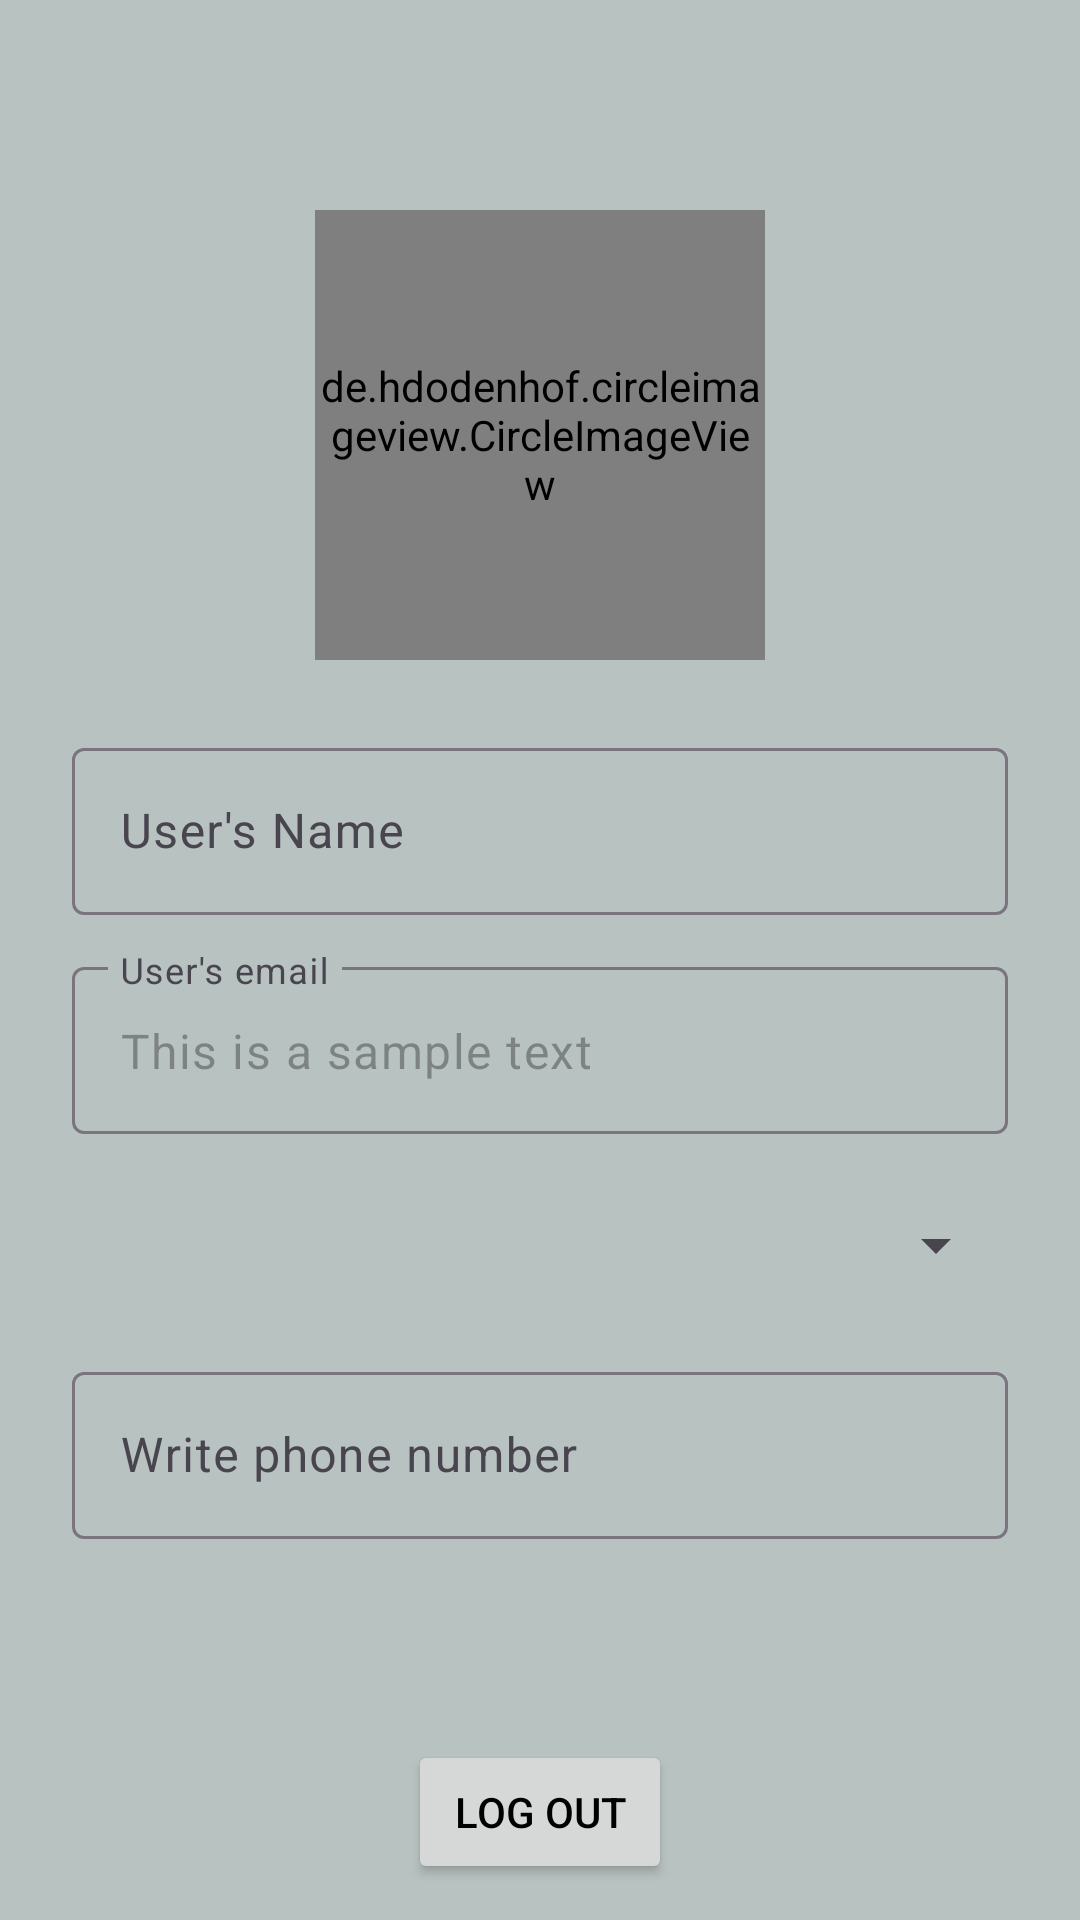

This screen was rendered from an Android layout file. Write that file and the resources it references.
<!-- AndroidManifest.xml: application theme Theme.ItemBorrowingSystem -->
<!-- res/layout/activity_user_account_customization.xml -->
<?xml version="1.0" encoding="utf-8"?>
<androidx.constraintlayout.widget.ConstraintLayout xmlns:android="http://schemas.android.com/apk/res/android"
    xmlns:app="http://schemas.android.com/apk/res-auto"
    xmlns:tools="http://schemas.android.com/tools"
    android:id="@+id/main"
    android:layout_width="match_parent"
    android:layout_height="match_parent"
    android:background="?attr/CustomBackground"
    tools:context=".client.UI.User_Account_Customization">

    <de.hdodenhof.circleimageview.CircleImageView
        android:id="@+id/userPhoto"
        android:layout_width="150dp"
        android:layout_height="150dp"
        android:src="@drawable/google_logo"
        app:layout_constraintEnd_toStartOf="@+id/guideline7"
        app:layout_constraintStart_toStartOf="@+id/guideline5"
        app:layout_constraintTop_toTopOf="@+id/guideline12" />

    <com.google.android.material.textfield.TextInputLayout
        android:id="@+id/nameLayout"
        android:layout_width="0dp"
        android:layout_height="wrap_content"
        android:layout_marginTop="24dp"
        app:layout_constraintEnd_toStartOf="@+id/guideline7"
        app:layout_constraintStart_toStartOf="@+id/guideline5"
        app:layout_constraintTop_toBottomOf="@+id/userPhoto">

        <com.google.android.material.textfield.TextInputEditText
            android:id="@+id/nameEditText"
            android:layout_width="match_parent"
            android:layout_height="wrap_content"
            android:enabled="false"
            android:hint="User's Name" />
    </com.google.android.material.textfield.TextInputLayout>

    <com.google.android.material.textfield.TextInputLayout
        android:id="@+id/emailLayout"
        android:layout_width="0dp"
        android:layout_height="wrap_content"
        android:layout_marginTop="12dp"
        app:layout_constraintEnd_toStartOf="@+id/guideline7"
        app:layout_constraintStart_toStartOf="@+id/guideline5"
        app:layout_constraintTop_toBottomOf="@+id/nameLayout">

        <com.google.android.material.textfield.TextInputEditText
            android:id="@+id/emailEditText"
            android:layout_width="match_parent"
            android:layout_height="wrap_content"
            android:enabled="false"
            android:hint="User's email"
            android:text="This is a sample text" />
    </com.google.android.material.textfield.TextInputLayout>

    <Spinner
        android:id="@+id/departmentSpinner"
        android:layout_width="0dp"
        android:layout_height="50dp"
        android:layout_marginTop="12dp"
        app:layout_constraintEnd_toStartOf="@+id/guideline7"
        app:layout_constraintStart_toStartOf="@+id/guideline5"
        app:layout_constraintTop_toBottomOf="@+id/emailLayout">

    </Spinner>

    <com.google.android.material.textfield.TextInputLayout
        android:id="@+id/phoneLayout"
        android:layout_width="0dp"
        android:layout_height="wrap_content"
        android:layout_marginTop="12dp"
        app:layout_constraintEnd_toStartOf="@+id/guideline7"
        app:layout_constraintStart_toStartOf="@+id/guideline5"
        app:layout_constraintTop_toBottomOf="@+id/departmentSpinner">

        <com.google.android.material.textfield.TextInputEditText
            android:id="@+id/phoneEditText"
            android:layout_width="match_parent"
            android:layout_height="wrap_content"
            android:hint="Write phone number" />
    </com.google.android.material.textfield.TextInputLayout>

    <androidx.constraintlayout.widget.Guideline
        android:id="@+id/guideline7"
        android:layout_width="wrap_content"
        android:layout_height="wrap_content"
        android:orientation="vertical"
        app:layout_constraintGuide_end="24dp" />

    <androidx.constraintlayout.widget.Guideline
        android:id="@+id/guideline5"
        android:layout_width="wrap_content"
        android:layout_height="wrap_content"
        android:orientation="vertical"
        app:layout_constraintGuide_begin="24dp" />

    <androidx.constraintlayout.widget.Guideline
        android:id="@+id/guideline12"
        android:layout_width="wrap_content"
        android:layout_height="wrap_content"
        android:orientation="horizontal"
        app:layout_constraintGuide_begin="70dp" />

    <Button
        android:id="@+id/updateData"
        style="@style/Widget.Material3.Button.ElevatedButton"
        android:layout_width="wrap_content"
        android:layout_height="wrap_content"
        android:layout_marginTop="32dp"
        android:text="Update your data"
        android:visibility="gone"
        app:layout_constraintEnd_toStartOf="@+id/guideline7"
        app:layout_constraintStart_toStartOf="@+id/guideline5"
        app:layout_constraintTop_toBottomOf="@+id/phoneLayout" />

    <Button
        android:id="@+id/logout"
        android:layout_width="wrap_content"
        android:layout_height="wrap_content"
        android:layout_marginBottom="12dp"
        android:text="Log out"
        app:layout_constraintBottom_toBottomOf="parent"
        app:layout_constraintEnd_toStartOf="@+id/guideline7"
        app:layout_constraintStart_toStartOf="@+id/guideline5" />

</androidx.constraintlayout.widget.ConstraintLayout>
<!-- resources referenced by this layout -->
<resources>
  <style name="Theme.ItemBorrowingSystem" parent="Base.Theme.ItemBorrowingSystem" />
  <style name="Base.Theme.ItemBorrowingSystem" parent="Theme.Material3.Light.NoActionBar">
          
          
          <item name="android:windowBackground">@color/backgroundWhenLight</item>
          <item name="android:textColor">@color/initialColorWhenLight</item>
  
          <item name="colorPrimary">@color/generalWhenLight</item>
  
          <item name="CustomBackground">@color/backgroundWhenLight</item>
  
          <item name="PrimaryBackground">@color/tintWhenDark</item>
  
      </style>
  <color name="backgroundWhenLight">#B8C3C1</color>
  <color name="initialColorWhenLight">#FF000000</color>
  <color name="generalWhenLight">#970000</color>
  <color name="tintWhenDark">#a46517</color>
</resources>
